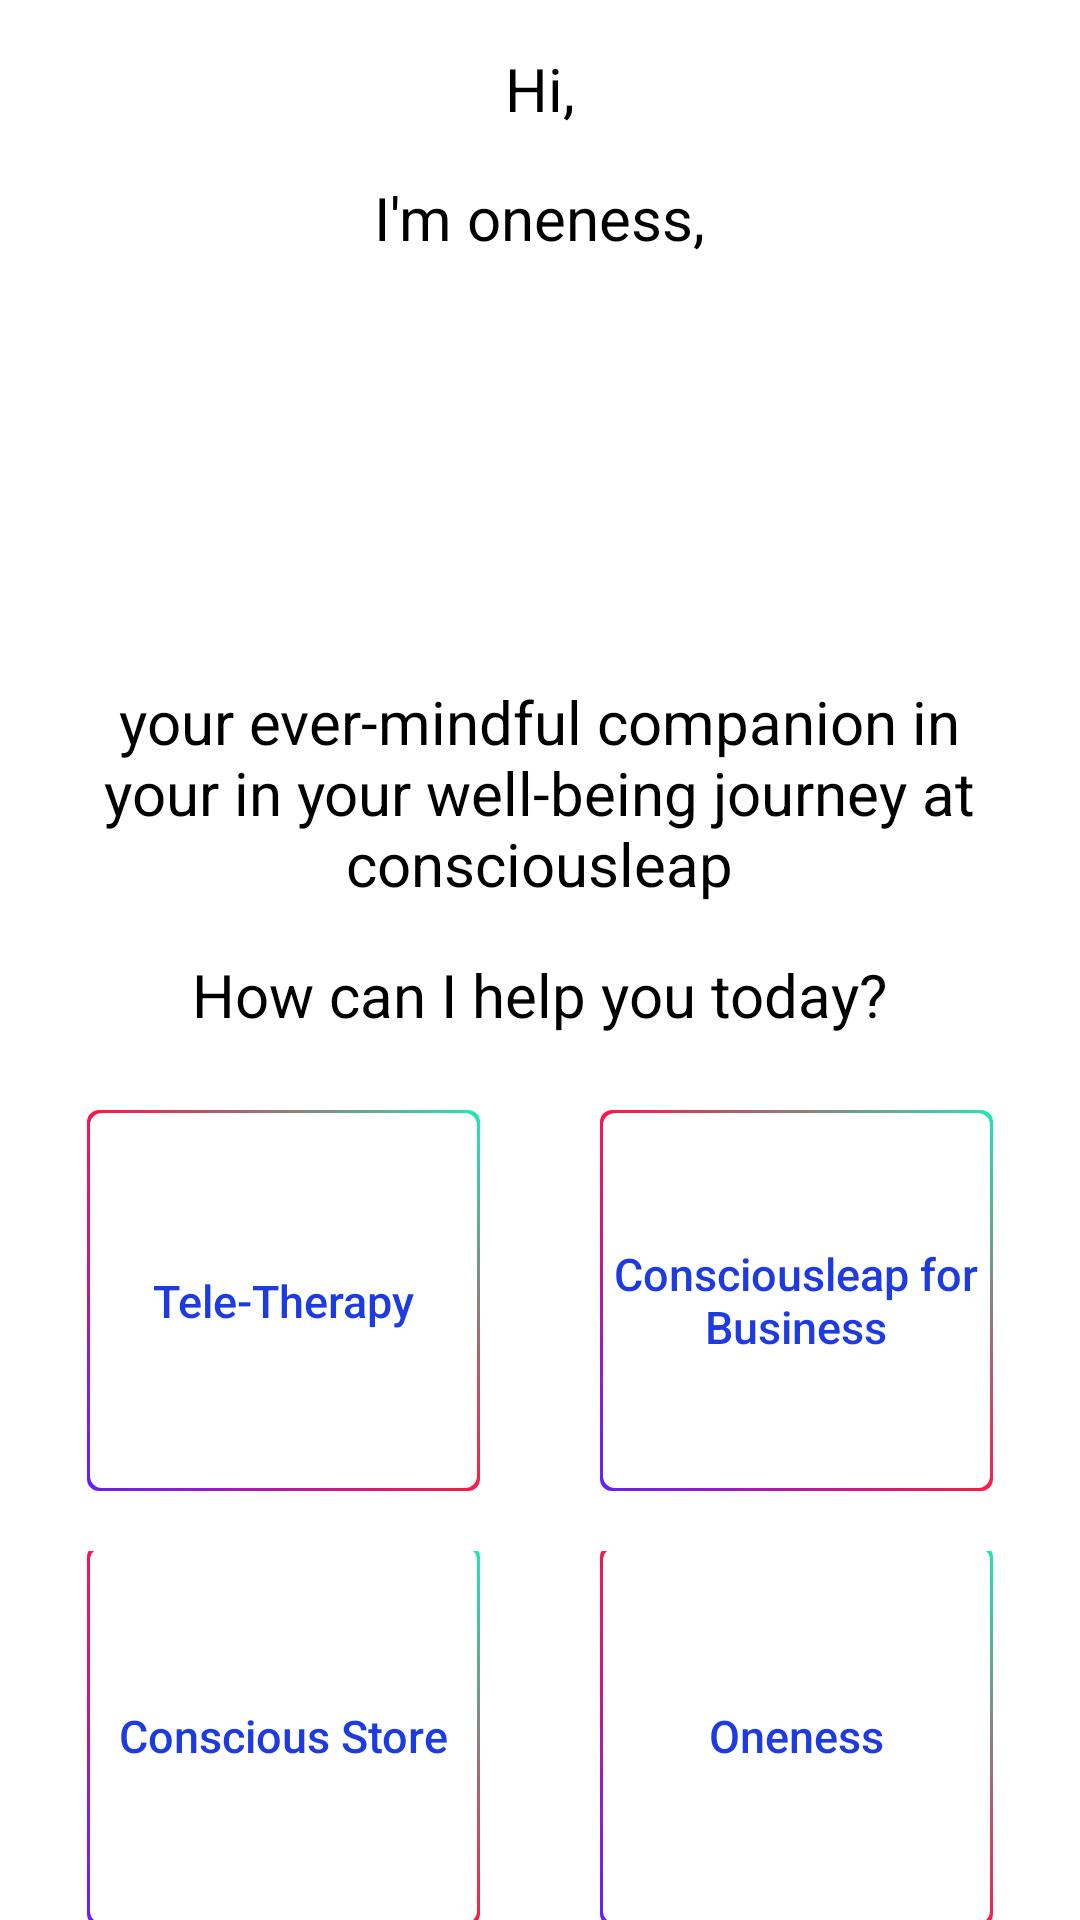

Layout XML and referenced resources for this Android screen:
<!-- AndroidManifest.xml: application theme Theme.InternProject -->
<!-- res/layout/activity_oneness.xml -->
<?xml version="1.0" encoding="utf-8"?>
<androidx.constraintlayout.widget.ConstraintLayout xmlns:android="http://schemas.android.com/apk/res/android"
    xmlns:app="http://schemas.android.com/apk/res-auto"
    xmlns:tools="http://schemas.android.com/tools"
    android:layout_width="match_parent"
    android:layout_height="match_parent"
    tools:context=".oneness">

    <LinearLayout
        android:layout_width="match_parent"
        android:layout_height="wrap_content"
        android:orientation="vertical">

    <LinearLayout
        android:layout_width="match_parent"
        android:layout_height="wrap_content"
        android:orientation="vertical"
        android:gravity="center">

        <TextView
            android:id="@+id/textView3"
            android:layout_width="wrap_content"
            android:layout_height="wrap_content"
            android:layout_marginTop="16dp"
            android:text="Hi,"
            android:textColor="@color/black"
            android:textSize="20sp"
            app:layout_constraintBottom_toBottomOf="parent"
            app:layout_constraintEnd_toEndOf="parent"
            app:layout_constraintHorizontal_bias="0.492"
            app:layout_constraintStart_toStartOf="parent"
            app:layout_constraintTop_toTopOf="parent"
            app:layout_constraintVertical_bias="0.066" />

        <TextView
            android:id="@+id/textView4"
            android:layout_width="wrap_content"
            android:layout_height="wrap_content"
            android:layout_marginTop="16dp"
            android:text="I'm oneness,"
            android:textColor="@color/black"
            android:textSize="20sp"
            app:layout_constraintBottom_toBottomOf="parent"
            app:layout_constraintEnd_toEndOf="parent"
            app:layout_constraintHorizontal_bias="0.498"
            app:layout_constraintStart_toStartOf="parent"
            app:layout_constraintTop_toTopOf="parent"
            app:layout_constraintVertical_bias="0.123" />

        <ImageView
            android:id="@+id/imageView2"
            android:layout_width="153dp"
            android:layout_height="125dp"
            app:layout_constraintBottom_toBottomOf="parent"
            app:layout_constraintEnd_toEndOf="parent"
            app:layout_constraintHorizontal_bias="0.459"
            app:layout_constraintStart_toStartOf="parent"
            app:layout_constraintTop_toTopOf="parent"
            app:layout_constraintVertical_bias="0.205"
            app:srcCompat="@drawable/oneness_avatar" />



        <TextView
        android:id="@+id/textView6"
        android:layout_width="295dp"
        android:layout_height="75dp"
        android:layout_marginTop="16dp"
        android:text="your ever-mindful companion in your in your well-being journey at consciousleap"
        android:textAlignment="center"
        android:textColor="@color/black"
        android:textSize="20sp"
        app:layout_constraintBottom_toBottomOf="parent"
        app:layout_constraintEnd_toEndOf="parent"
        app:layout_constraintHorizontal_bias="0.498"
        app:layout_constraintStart_toStartOf="parent"
        app:layout_constraintTop_toTopOf="parent"
        app:layout_constraintVertical_bias="0.379" />

    <TextView
        android:id="@+id/textView5"
        android:layout_width="289dp"
        android:layout_height="32dp"
        android:layout_marginTop="16dp"
        android:text="How can I help you today?"
        android:textColor="@color/black"
        android:textAlignment="center"
        android:textSize="20sp"
        app:layout_constraintBottom_toBottomOf="parent"
        app:layout_constraintEnd_toEndOf="parent"
        app:layout_constraintHorizontal_bias="0.543"
        app:layout_constraintStart_toStartOf="parent"
        app:layout_constraintTop_toTopOf="parent"
        app:layout_constraintVertical_bias="0.487" />


    </LinearLayout>

    <LinearLayout
        android:layout_width="match_parent"
        android:layout_height="wrap_content"
        android:orientation="horizontal"
        android:gravity="center">

        <androidx.appcompat.widget.AppCompatButton
            android:id="@+id/tele_therapy"
            android:layout_width="131dp"
            android:layout_height="127dp"
            android:layout_margin="20sp"
            android:background="@drawable/border"
            android:text="Tele-Therapy"
            android:textSize="15sp"
            android:textAllCaps="false"
            android:textColor="#1D3BE1"
            app:layout_constraintBottom_toBottomOf="parent"
            app:layout_constraintEnd_toStartOf="@+id/appCompatButton3"
            app:layout_constraintHorizontal_bias="0.858"
            app:layout_constraintStart_toStartOf="parent"
            app:layout_constraintTop_toTopOf="parent"
            app:layout_constraintVertical_bias="0.711" />

        <androidx.appcompat.widget.AppCompatButton
            android:id="@+id/appCompatButton3"
            android:layout_width="131dp"
            android:layout_height="127dp"
            android:layout_margin="20sp"
            android:background="@drawable/border"
            android:text="Consciousleap for Business"
            android:textSize="15sp"
            android:textAllCaps="false"
            android:textColor="#1D3BE1"
            app:layout_constraintBottom_toBottomOf="parent"
            app:layout_constraintEnd_toEndOf="parent"
            app:layout_constraintHorizontal_bias="0.846"
            app:layout_constraintStart_toStartOf="parent"
            app:layout_constraintTop_toTopOf="parent"
            app:layout_constraintVertical_bias="0.713" />



    </LinearLayout>

        <LinearLayout
            android:layout_width="match_parent"
            android:layout_height="wrap_content"
            android:orientation="horizontal"
            android:gravity="center">

            <LinearLayout
                android:layout_width="wrap_content"
                android:layout_height="wrap_content"
                android:orientation="horizontal"
                android:gravity="center">

    <androidx.appcompat.widget.AppCompatButton
        android:id="@+id/appCompatButton2"
        android:layout_width="131dp"
        android:layout_height="127dp"
        android:layout_margin="20sp"
        android:background="@drawable/border"
        android:text="Conscious Store"
        android:textSize="15sp"
        android:textAllCaps="false"
        android:textColor="#1D3BE1"
        app:layout_constraintBottom_toBottomOf="parent"
        app:layout_constraintEnd_toStartOf="@+id/appCompatButton"
        app:layout_constraintHorizontal_bias="0.922"
        app:layout_constraintStart_toStartOf="parent"
        app:layout_constraintTop_toTopOf="parent"
        app:layout_constraintVertical_bias="0.973" />

        </LinearLayout>



    <androidx.appcompat.widget.AppCompatButton
        android:id="@+id/appCompatButton"
        android:layout_width="131dp"
        android:layout_height="127dp"
        android:layout_margin="20sp"
        android:background="@drawable/border"
        android:text="Oneness"
        android:textSize="15sp"
        android:textAllCaps="false"
        android:textColor="#1D3BE1"
        app:layout_constraintBottom_toBottomOf="parent"
        app:layout_constraintEnd_toEndOf="parent"
        app:layout_constraintHorizontal_bias="0.835"
        app:layout_constraintStart_toStartOf="parent"
        app:layout_constraintTop_toTopOf="parent"
        app:layout_constraintVertical_bias="0.973" />

        </LinearLayout>

    </LinearLayout>



</androidx.constraintlayout.widget.ConstraintLayout>
<!-- resources referenced by this layout -->
<resources>
  <!-- drawable border (drawable) -->
  <?xml version="1.0" encoding="utf-8"?>
  <layer-list xmlns:android="http://schemas.android.com/apk/res/android">
  
      <item>
          <shape android:shape="rectangle">
              <gradient
                  android:angle="45"
                  android:endColor="#1DE9B6"
                  android:centerColor="#FF1744"
                  android:startColor="#651FFF" />
              <corners android:radius="4dp" />
              <padding
                  android:bottom="1dp"
                  android:left="1dp"
                  android:right="1dp"
                  android:top="1dp" />
  
          </shape>
      </item>
      <item>
          <shape android:shape="rectangle">
              <solid android:color="@color/white" />
              <corners android:radius="4dp" />
          </shape>
      </item>
  </layer-list>
  <style name="Theme.InternProject" parent="Theme.MaterialComponents.Light.NoActionBar">
          
          <item name="colorPrimary">@color/purple_500</item>
          <item name="colorPrimaryVariant">@color/purple_700</item>
          <item name="colorOnPrimary">@color/white</item>
          
          <item name="colorSecondary">@color/teal_200</item>
          <item name="colorSecondaryVariant">@color/teal_700</item>
          <item name="colorOnSecondary">@color/black</item>
          
          <item name="android:statusBarColor">?attr/colorPrimaryVariant</item>
          <item name="android:forceDarkAllowed">false</item>
  
          
      </style>
  <!-- not gathered from this repository: default colours our renderer supplied (Android Studio template values) -->
  <color name="purple_500">#FF6200EE</color>
  <color name="purple_700">#FF3700B3</color>
  <color name="teal_200">#FF03DAC5</color>
  <color name="teal_700">#FF018786</color>
  <color name="black">#FF000000</color>
  <color name="white">#FFFFFFFF</color>
</resources>
